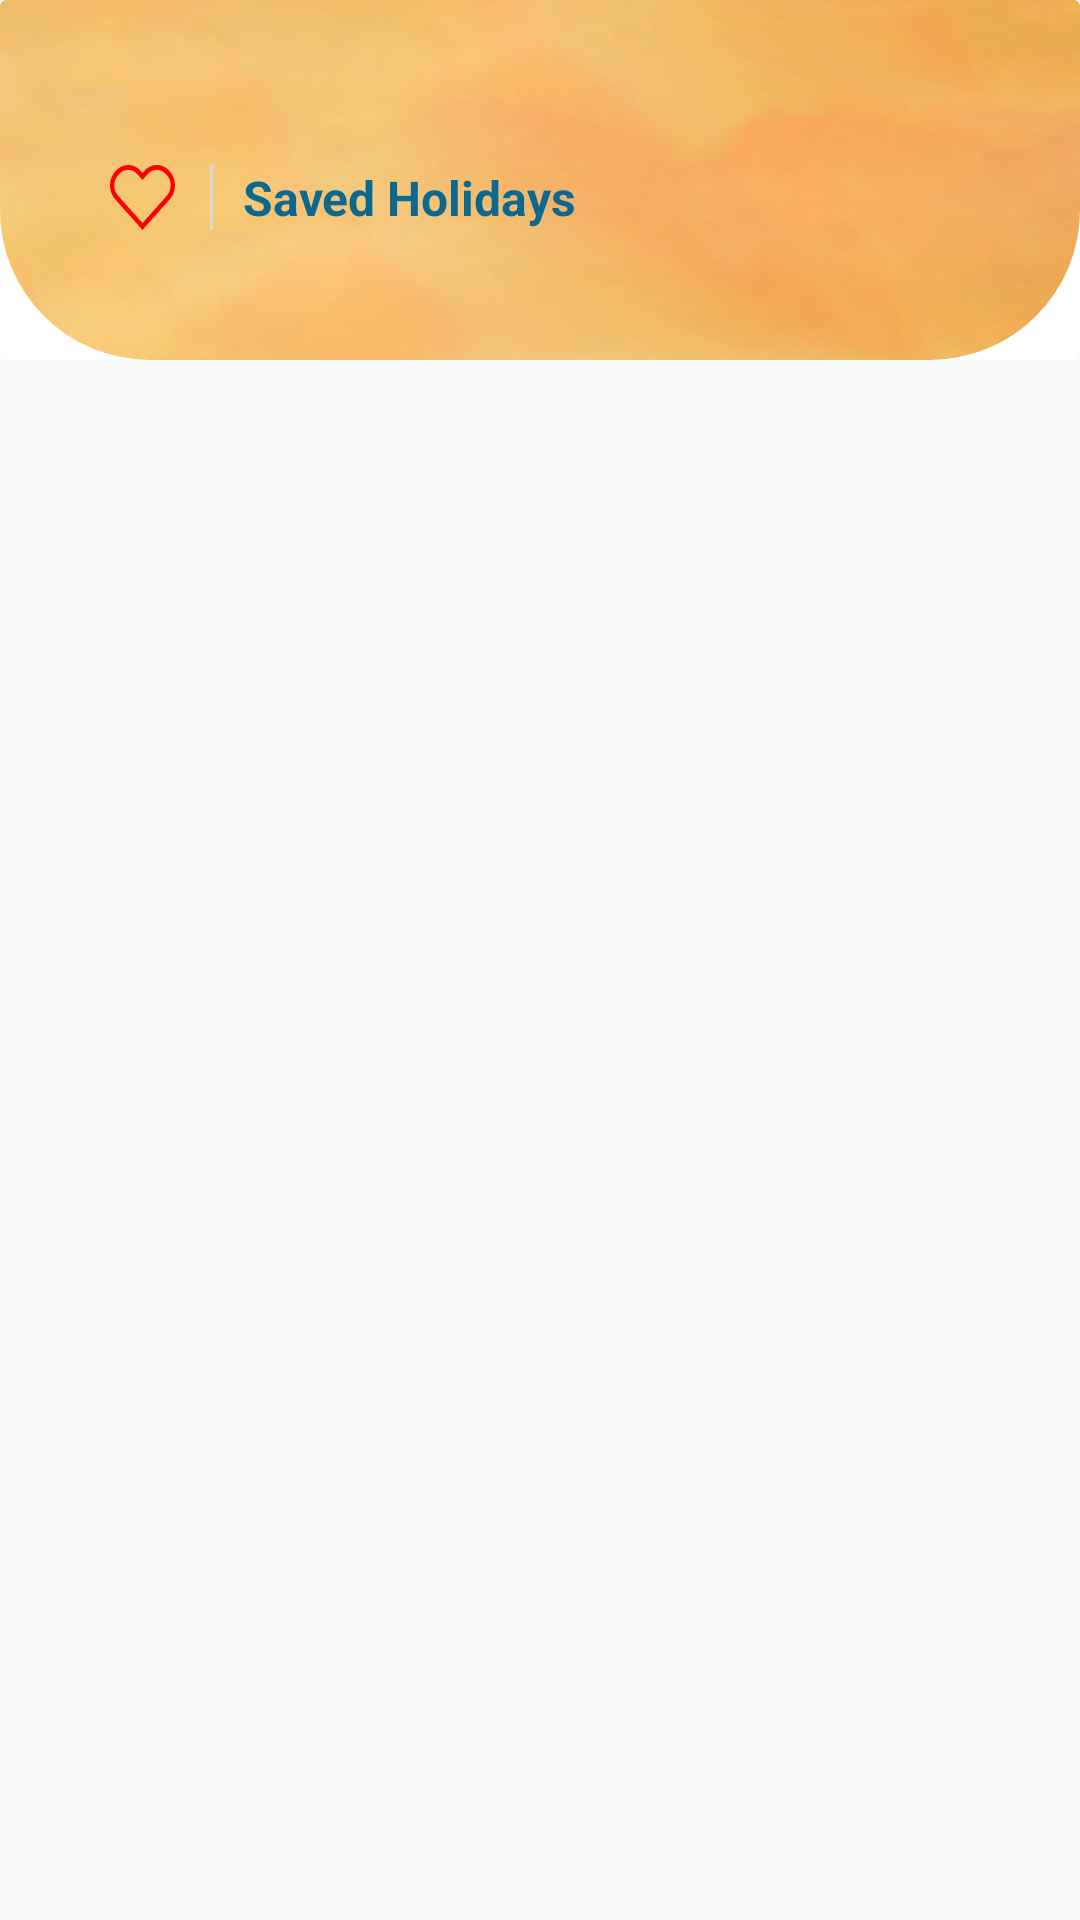

Write the Android layout XML for this screen, with the resource values it uses.
<!-- AndroidManifest.xml: application theme Theme.PSM -->
<!-- res/layout/activity_saved_holidays.xml -->
<?xml version="1.0" encoding="utf-8"?>
<androidx.core.widget.NestedScrollView
    xmlns:android="http://schemas.android.com/apk/res/android"
    xmlns:app="http://schemas.android.com/apk/res-auto"
    android:id="@+id/scrollView"
    android:layout_width="match_parent"
    android:layout_height="match_parent"
    android:clipChildren="false"
    android:fitsSystemWindows="false">

    <androidx.constraintlayout.widget.ConstraintLayout
        android:id="@+id/flightPlannerView"
        android:layout_width="match_parent"
        android:layout_height="wrap_content"
        android:clipChildren="false"
        android:fitsSystemWindows="false">

        
        <androidx.cardview.widget.CardView
            android:id="@+id/cardView"
            android:layout_width="match_parent"
            android:layout_height="wrap_content"
            app:cardElevation="0dp"
            app:layout_constraintEnd_toEndOf="parent"
            app:layout_constraintStart_toStartOf="parent"
            app:layout_constraintTop_toTopOf="parent">

            <ImageView
                android:id="@+id/flightPlannerHeader"
                android:layout_width="match_parent"
                android:layout_height="120dp"
                android:background="@drawable/cardview_background"
                android:clipToOutline="true"
                android:outlineProvider="background"
                android:scaleType="centerCrop"
                android:src="@drawable/fligher_planner_header" />

            <LinearLayout
                android:id="@+id/flightPlannerSearch"
                android:layout_width="match_parent"
                android:layout_height="wrap_content"
                android:layout_marginHorizontal="25dp"
                android:layout_marginTop="45dp"
                android:background="@drawable/rounded_action_bar"
                android:orientation="horizontal"
                android:padding="10dp">

                <ImageView
                    android:layout_width="wrap_content"
                    android:layout_height="match_parent"
                    android:layout_marginRight="10dp"
                    android:src="@drawable/ic_heart_red" />

                <View
                    android:layout_width="1dp"
                    android:layout_height="match_parent"
                    android:layout_marginRight="10dp"
                    android:background="@drawable/seperator" />

                <LinearLayout
                    android:layout_width="match_parent"
                    android:layout_height="wrap_content"
                    android:orientation="vertical">

                    <TextView
                        android:id="@+id/flightPlannerSearchText"
                        android:layout_width="match_parent"
                        android:layout_height="wrap_content"
                        android:text="Saved Holidays"
                        android:textColor="@color/dark_blue"
                        android:textSize="16sp"
                        android:textStyle="bold" />



                </LinearLayout>

            </LinearLayout>


        </androidx.cardview.widget.CardView>

        <androidx.recyclerview.widget.RecyclerView
            android:id="@+id/savedRecyclerView"
            android:layout_width="match_parent"
            android:layout_height="wrap_content"
            app:layout_constraintEnd_toEndOf="parent"
            app:layout_constraintStart_toStartOf="parent"
            android:layout_marginTop="1dp"
            app:layout_constraintTop_toBottomOf="@+id/cardView" />

    </androidx.constraintlayout.widget.ConstraintLayout>
</androidx.core.widget.NestedScrollView>
<!-- resources referenced by this layout -->
<resources>
  <color name="dark_blue">#0D6890</color>
  <!-- drawable cardview_background (drawable) -->
  <shape xmlns:android="http://schemas.android.com/apk/res/android">
      <solid android:color="#FFFFFF"/> 
      <corners
          android:bottomRightRadius="50dp"
          android:bottomLeftRadius="50dp" />
  </shape>
  <!-- drawable fligher_planner_header: png bitmap (drawable, 168500 bytes) -->
  <!-- drawable ic_heart_red (drawable) -->
  <vector xmlns:android="http://schemas.android.com/apk/res/android"
      android:width="25dp"
      android:height="25dp"
      android:viewportWidth="25"
      android:viewportHeight="25">
    <path
        android:pathData="M22.699,2.183C22.083,1.49 21.35,0.941 20.544,0.567C19.738,0.192 18.874,-0 18.001,0C17.128,0 16.264,0.194 15.458,0.569C14.653,0.944 13.92,1.494 13.304,2.187L12.499,3.101L11.701,2.189L11.696,2.183C11.079,1.491 10.347,0.942 9.541,0.567C8.735,0.193 7.872,0 7,0C6.128,0 5.264,0.193 4.458,0.567C3.652,0.942 2.92,1.491 2.304,2.183L1.945,2.585C0.7,3.983 0,5.878 0,7.854C0,9.831 0.7,11.726 1.945,13.124L11.408,23.741L12.476,24.998L12.502,24.969L12.529,25L13.53,23.815L23.058,13.124C24.302,11.725 25,9.83 25,7.854C25,5.879 24.302,3.984 23.058,2.585L22.699,2.183ZM21.884,11.806L12.502,22.334L3.119,11.806C2.185,10.758 1.66,9.337 1.66,7.854C1.66,6.372 2.185,4.95 3.119,3.902L3.478,3.5C4.411,2.452 5.677,1.864 6.998,1.863C8.318,1.862 9.585,2.45 10.519,3.497L12.495,5.755L14.481,3.5C14.944,2.981 15.493,2.569 16.097,2.288C16.702,2.008 17.349,1.863 18.003,1.863C18.657,1.863 19.305,2.008 19.91,2.288C20.514,2.569 21.063,2.981 21.525,3.5L21.884,3.902C22.817,4.951 23.34,6.373 23.34,7.854C23.34,9.336 22.816,10.757 21.884,11.806Z"
        android:fillColor="#FF0000"/>
  </vector>
  <!-- drawable seperator (drawable) -->
  <vector
      xmlns:android="http://schemas.android.com/apk/res/android"
      xmlns:aapt="http://schemas.android.com/aapt"
      android:width="1dp"
      android:height="40dp"
      android:viewportWidth="1"
      android:viewportHeight="40"
      >
      <group>
          <clip-path
              android:pathData="M0 0H1V40H0V0Z"
              />
          <path
              android:pathData="M0 0V40H1V0"
              android:fillColor="#D9D9D9"
              />
      </group>
  </vector>
  <style name="Theme.PSM" parent="Theme.AppCompat.Light.NoActionBar">
          <item name="android:windowActionBar">false</item>
          <item name="android:windowTranslucentStatus">true</item>
      </style>
</resources>
